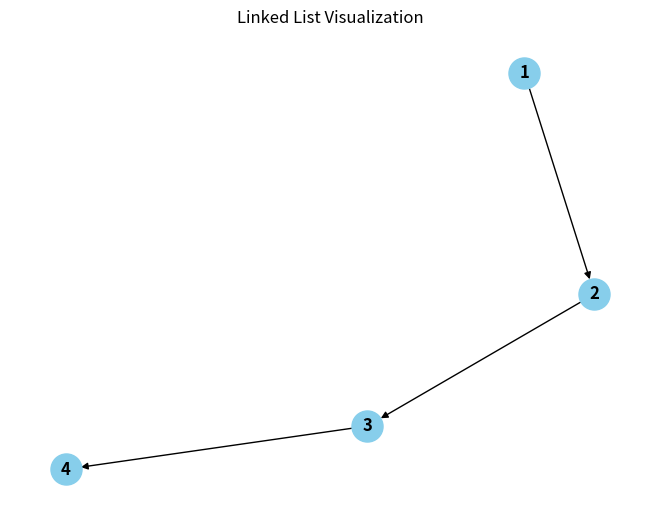

Recreate this plot in Python.
"""The below modules will help create a basic visual representation of a Linked List."""
import networkx as nx
import matplotlib.pyplot as plt

# Define the linked list
nodes = [1, 2, 3, 4]
edges = [(1, 2), (2, 3), (3, 4)]

# Create a directed graph
G = nx.DiGraph()

# Add nodes to the graph
G.add_nodes_from(nodes)

# Add edges to the graph
G.add_edges_from(edges)

# Draw the graph
pos = nx.spring_layout(G)
nx.draw(G, pos, with_labels=True, node_size=500, node_color='skyblue', font_weight='bold', font_size=12, arrows=True)
plt.title('Linked List Visualization')
plt.show()
